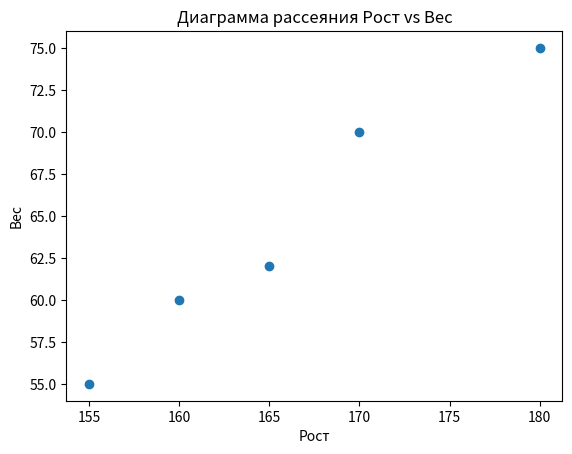

Reproduce this figure in Python.
import matplotlib.pyplot as plt

# Пример данных
height = [160, 170, 155, 180, 165]
weight = [60, 70, 55, 75, 62]

plt.scatter(height, weight)
plt.xlabel('Рост')
plt.ylabel('Вес')
plt.title('Диаграмма рассеяния Рост vs Вес')
plt.show()

